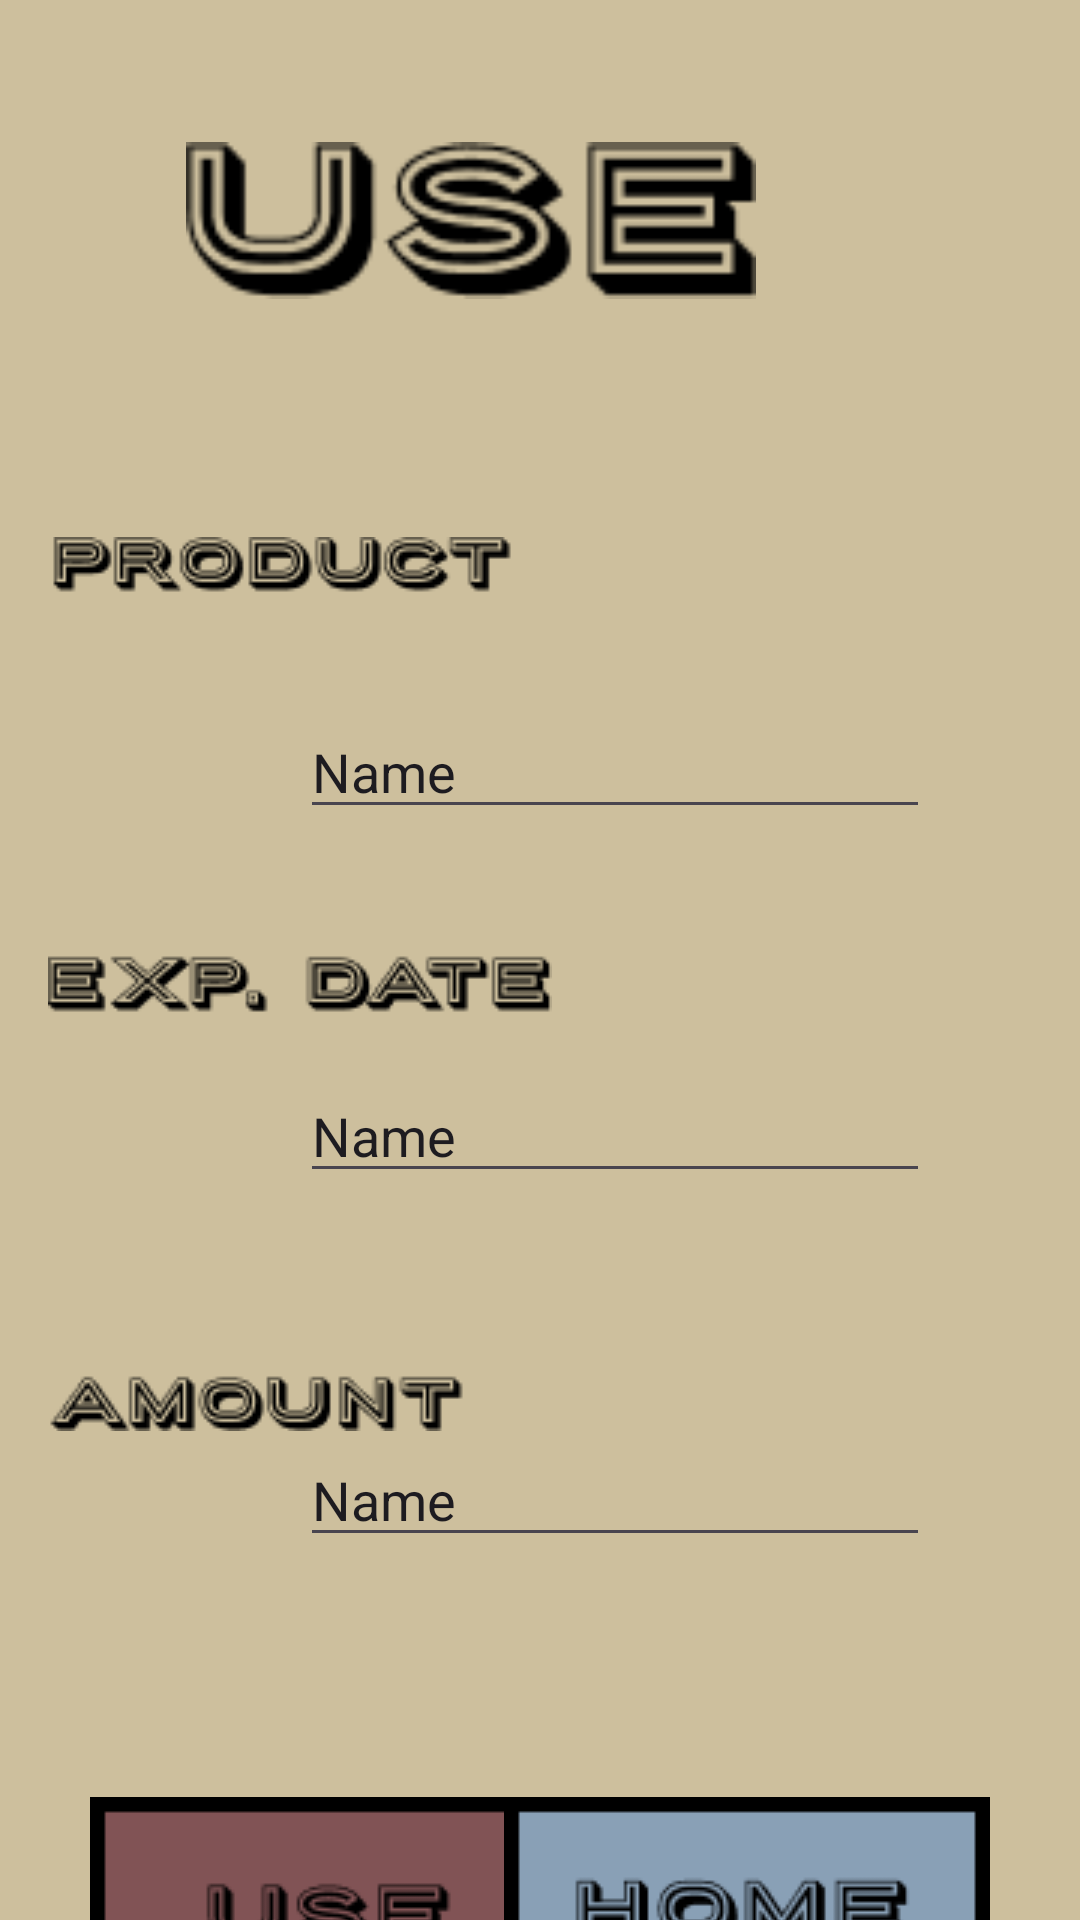

Reconstruct the res/layout file that produces this screen, plus the resources it refers to.
<!-- AndroidManifest.xml: application theme Theme.CIS183_FinalFoodOrg -->
<!-- res/layout/activity_use.xml -->
<?xml version="1.0" encoding="utf-8"?>
<androidx.constraintlayout.widget.ConstraintLayout xmlns:android="http://schemas.android.com/apk/res/android"
    xmlns:app="http://schemas.android.com/apk/res-auto"
    xmlns:tools="http://schemas.android.com/tools"
    android:layout_width="match_parent"
    android:layout_height="match_parent"
    android:background="#cdbf9d"
    tools:context=".Use">

    <ImageView
        android:id="@+id/imageView51"
        android:layout_width="190dp"
        android:layout_height="115dp"
        android:layout_marginTop="16dp"
        android:layout_marginEnd="108dp"
        app:layout_constraintEnd_toEndOf="parent"
        app:layout_constraintTop_toTopOf="parent"
        app:srcCompat="@drawable/use" />

    <ImageView
        android:id="@+id/imageView52"
        android:layout_width="wrap_content"
        android:layout_height="wrap_content"
        android:layout_marginStart="16dp"
        android:layout_marginTop="48dp"
        app:layout_constraintStart_toStartOf="parent"
        app:layout_constraintTop_toBottomOf="@+id/imageView51"
        app:srcCompat="@drawable/use_list" />

    <EditText
        android:id="@+id/et_v_usePage_product"
        android:layout_width="wrap_content"
        android:layout_height="wrap_content"
        android:layout_marginStart="100dp"
        android:layout_marginTop="104dp"
        android:ems="10"
        android:inputType="text"
        android:text="Name"
        app:layout_constraintStart_toStartOf="parent"
        app:layout_constraintTop_toBottomOf="@+id/imageView51" />

    <EditText
        android:id="@+id/et_v_usePage_expDate"
        android:layout_width="wrap_content"
        android:layout_height="wrap_content"
        android:layout_marginStart="100dp"
        android:layout_marginTop="80dp"
        android:ems="10"
        android:inputType="text"
        android:text="Name"
        app:layout_constraintStart_toStartOf="parent"
        app:layout_constraintTop_toBottomOf="@+id/et_v_usePage_product" />

    <EditText
        android:id="@+id/et_v_usePage_amount"
        android:layout_width="wrap_content"
        android:layout_height="wrap_content"
        android:layout_marginStart="100dp"
        android:layout_marginTop="80dp"
        android:ems="10"
        android:inputType="text"
        android:text="Name"
        app:layout_constraintStart_toStartOf="parent"
        app:layout_constraintTop_toBottomOf="@+id/et_v_usePage_expDate" />

    <ImageView
        android:id="@+id/btn_v_usePage_use"
        android:layout_width="wrap_content"
        android:layout_height="wrap_content"
        android:layout_marginStart="30dp"
        android:layout_marginTop="80dp"
        app:layout_constraintStart_toStartOf="parent"
        app:layout_constraintTop_toBottomOf="@+id/et_v_usePage_amount"
        app:srcCompat="@drawable/usebtn" />

    <ImageView
        android:id="@+id/btn_v_usePage_home"
        android:layout_width="wrap_content"
        android:layout_height="wrap_content"
        android:layout_marginTop="80dp"
        android:layout_marginEnd="30dp"
        app:layout_constraintEnd_toEndOf="parent"
        app:layout_constraintTop_toBottomOf="@+id/et_v_usePage_amount"
        app:srcCompat="@drawable/home" />

</androidx.constraintlayout.widget.ConstraintLayout>
<!-- resources referenced by this layout -->
<resources>
  <!-- drawable home: png bitmap (drawable, 2324 bytes) -->
  <!-- drawable use: png bitmap (drawable, 2169 bytes) -->
  <!-- drawable use_list: png bitmap (drawable, 5715 bytes) -->
  <!-- drawable usebtn: png bitmap (drawable, 2099 bytes) -->
  <style name="Theme.CIS183_FinalFoodOrg" parent="Base.Theme.CIS183_FinalFoodOrg" />
  <style name="Base.Theme.CIS183_FinalFoodOrg" parent="Theme.Material3.DayNight.NoActionBar">
          
          
      </style>
</resources>
